Run: headless pygame with SDL's dummy video driver; simulated clock (each Clock.tick advances the game by its frame time, no real sleeping); random seed 0; keys injected as events and as key.get_pressed() state; no mouse input.
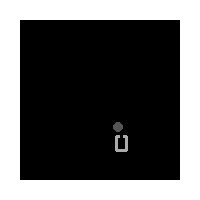
Frame 1 of 4 · flips 1–60 · no input
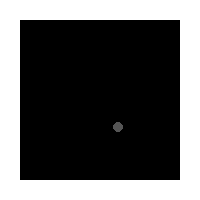
Frame 2 of 4 · flips 61–180 · tapped SPACE, RETURN · held RIGHT (→), D
Frame 3 of 4 · flips 181–300 · held DOWN (↓), S · screen unchanged from frame 2, image omitted
Frame 4 of 4 · flips 301–420 · held LEFT (←), A, UP (↑), W · screen unchanged from frame 3, image omitted

The pygame program that drew these frames:

import pygame
import random
# random.seed(108)


def gripper_joints(wrist_pos_x, wrist_pos_y, joints=5):

    """
    Define what are gripper joints coordinates based on position of gripper wrist.
    joints=5, Joints coorditates when gripper is positioned in initial position:
    [[x-4,y-18],[x-6,y-14],[x-6,y-4],[x, y],[x+6,y-4],[x+6,y-14],[x+4,y-18]]

    :param wrist_pos_x: co-ordinates of wrist on x-axis
    :param wrist_pos_y: co-ordinates of wrist on y-axis
    :return: coordinates od joints
    """
    if joints == 5:
        joints_loc = [                                # _________
            [wrist_pos_x - 4, wrist_pos_y - 18],     # / ________\
            [wrist_pos_x - 6, wrist_pos_y - 14],    # //         \\
            [wrist_pos_x - 6, wrist_pos_y - 4],    # // left finger co-ordinates
            [wrist_pos_x, wrist_pos_y],           # ||  wrist position
            [wrist_pos_x + 6, wrist_pos_y - 4],    # \\ right finger co-ordinates
            [wrist_pos_x + 6, wrist_pos_y-14],      # \\_________//
            [wrist_pos_x + 4, wrist_pos_y - 18]      # \_________/
        ]

    if joints == 4:
        joints_loc = [
            [wrist_pos_x - 2, wrist_pos_y - 14],   # ____________
            [wrist_pos_x - 5, wrist_pos_y - 14],  # |  ________  |
            [wrist_pos_x - 5, wrist_pos_y],      # _| |        |_|
            [wrist_pos_x, wrist_pos_y],          # _| |         _
            [wrist_pos_x + 5, wrist_pos_y],       # | |________| |
            [wrist_pos_x + 5, wrist_pos_y - 14],  # |____________|
            [wrist_pos_x + 2, wrist_pos_y - 14]
        ]

    return joints_loc


def draw_gripper(joints_positions):

    """
    Draw gripper based on joint coordinates.

    :param joints_positions: co-ordinates of gripper joints

    """
    pygame.draw.lines(screen, LIGHT, False, joints_positions, 3)


def draw_circle(position, circle_size):

    """
    Draw dark colored circle of some size in some position.

    :param position: co-ordinates of circle center
    :param circle_size: size of circle
    """

    pygame.draw.circle(screen, DARK, position, circle_size)


# Define colors
BLACK = (  0,   0,   0)
DARK =  ( 85,  85,  85)
LIGHT = (170, 170, 170)
WHITE = (255, 255, 255)

# Gripper wrist position
wrist_position_x = 100
wrist_position_y = 195

# Gripper movement velocity
gripper_x_velocity = 0
gripper_y_velocity = 0


# Set sizes of the screen and objects
 # set size of screen
size = [200, 200]  # [width, height]

 # set size of action space
define_actions = {
    0: 'GO UP',
    1: 'GO DOWN',
    2: 'GO LEFT',
    3: 'GO RIGHT',
    # 5: 'TURN CLOCKWISE',
    # 6: 'TURN COUNTER-CLOCKWISE',
    # 7: 'TIGHTEN FINGERS',
    # 8: 'EXTEND FINGERS'
}
action_space = list(define_actions.keys())

 # set size of observation space alias board
board = [20, 20, 160, 160]  # [x, y, width, height]

circle_position = [random.randint(20, 160), random.randint(20, 160)]  # [width, height]


# Initializing game engine
pygame.init()

screen = pygame.display.set_mode(size)  # add pygame.RESIZABLE to arguments for resizable screen

# Set window name
pygame.display.set_caption("2D grasping environment")

# Used to manage how fast screen updates
clock = pygame.time.Clock()

done = False

# Main Program Loop
while not done:

    # --EVENT PROCESSING--

    for event in pygame.event.get():
        if event.type == pygame.QUIT:
            done = True

    # --LOGIC--

    action = random.choice(action_space)  # get random action from action space dictionary
    print(action)
    if action == 0:
        gripper_y_velocity = -3
        print('Key up')
    if action == 1:
        gripper_x_velocity = 3
        print('Key down')
    if action == 2:
        print('Key left')
        gripper_x_velocity = -3
    if action == 3:
        gripper_x_velocity = 3
        print('Key right')


    # elif event.type == pygame.KEYUP:
    #     if event.key == pygame.K_a:
    #         gripper_x_velocity = 0
    #     if event.key == pygame.K_d:
    #         gripper_x_velocity = 0
    #     if event.key == pygame.K_w:
    #         gripper_y_velocity = 0
    #     if event.key == pygame.K_s:
    #         gripper_x_velocity = 0

    wrist_position_x += gripper_x_velocity
    wrist_position_y += gripper_y_velocity

    gripper_x_velocity, gripper_y_velocity = 0, 0

    # --DRAWING--

    screen.fill(WHITE)  # Clear screen

    pygame.draw.rect(screen, BLACK, board)

    draw_circle(circle_position, 5)
    draw_gripper(gripper_joints(wrist_position_x, wrist_position_y, joints=4))

    # UPDATE SCREEN WITH WHAT WAS DRAWN
    pygame.display.flip()

    # Limiting to x frames per second
    clock.tick(10)

pygame.quit()
